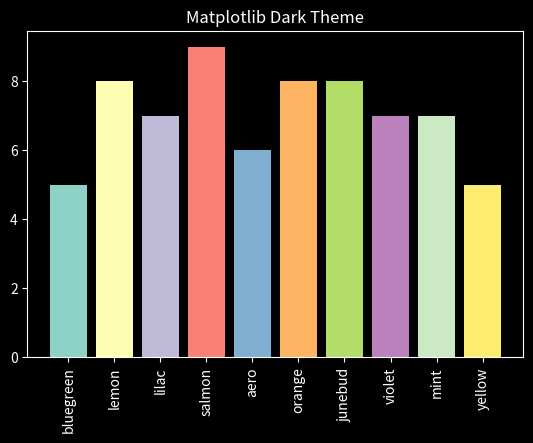

The script that saved this image:
import matplotlib.pyplot as plt
import random

def hex2rgb(code: str):
    return tuple(int(code.strip('#')[i:i+2], 16)/256 for i in range(0, 6, 2))
# matplot dark theme
black = (0., 0., 0.)
white = (1., 1., 1.)
bluegreen = hex2rgb('#8dd3c7')
lemon = hex2rgb('#feffb3')
lilac = hex2rgb('#bfbbd9')
salmon = hex2rgb('#fa8174')
aero = hex2rgb('#81b1d2')
orange = hex2rgb('#fdb462')
junebud = hex2rgb('#b3de69')
violet = hex2rgb('#bc82bd')
mint = hex2rgb('#ccebc4')
yellow = hex2rgb('#ffed6f')

plt.style.use('dark_background')

fig, ax = plt.subplots()
fig.subplots_adjust(bottom=0.2)

# fig.set_facecolor(black)
# ax.set_facecolor(black)
# ax.spines['top'].set_color(white)
# ax.spines['bottom'].set_color(white)
# ax.spines['left'].set_color(white)
# ax.spines['right'].set_color(white)

ax.set_title('Matplotlib Dark Theme') # , color=white)
# ax.tick_params(axis='x', colors=white)
# ax.tick_params(axis='y', colors=white)

colors = [bluegreen, lemon, lilac, salmon, aero, orange, junebud, violet, mint, yellow]
labels = ['bluegreen', 'lemon', 'lilac', 'salmon', 'aero', 'orange', 'junebud', 'violet', 'mint', 'yellow']
x = range(len(colors))
y = [random.randrange(5, 10) for _ in x]

ax.set_xticks(x, labels, rotation=90)
ax.bar(x, y, color=colors)
plt.show()